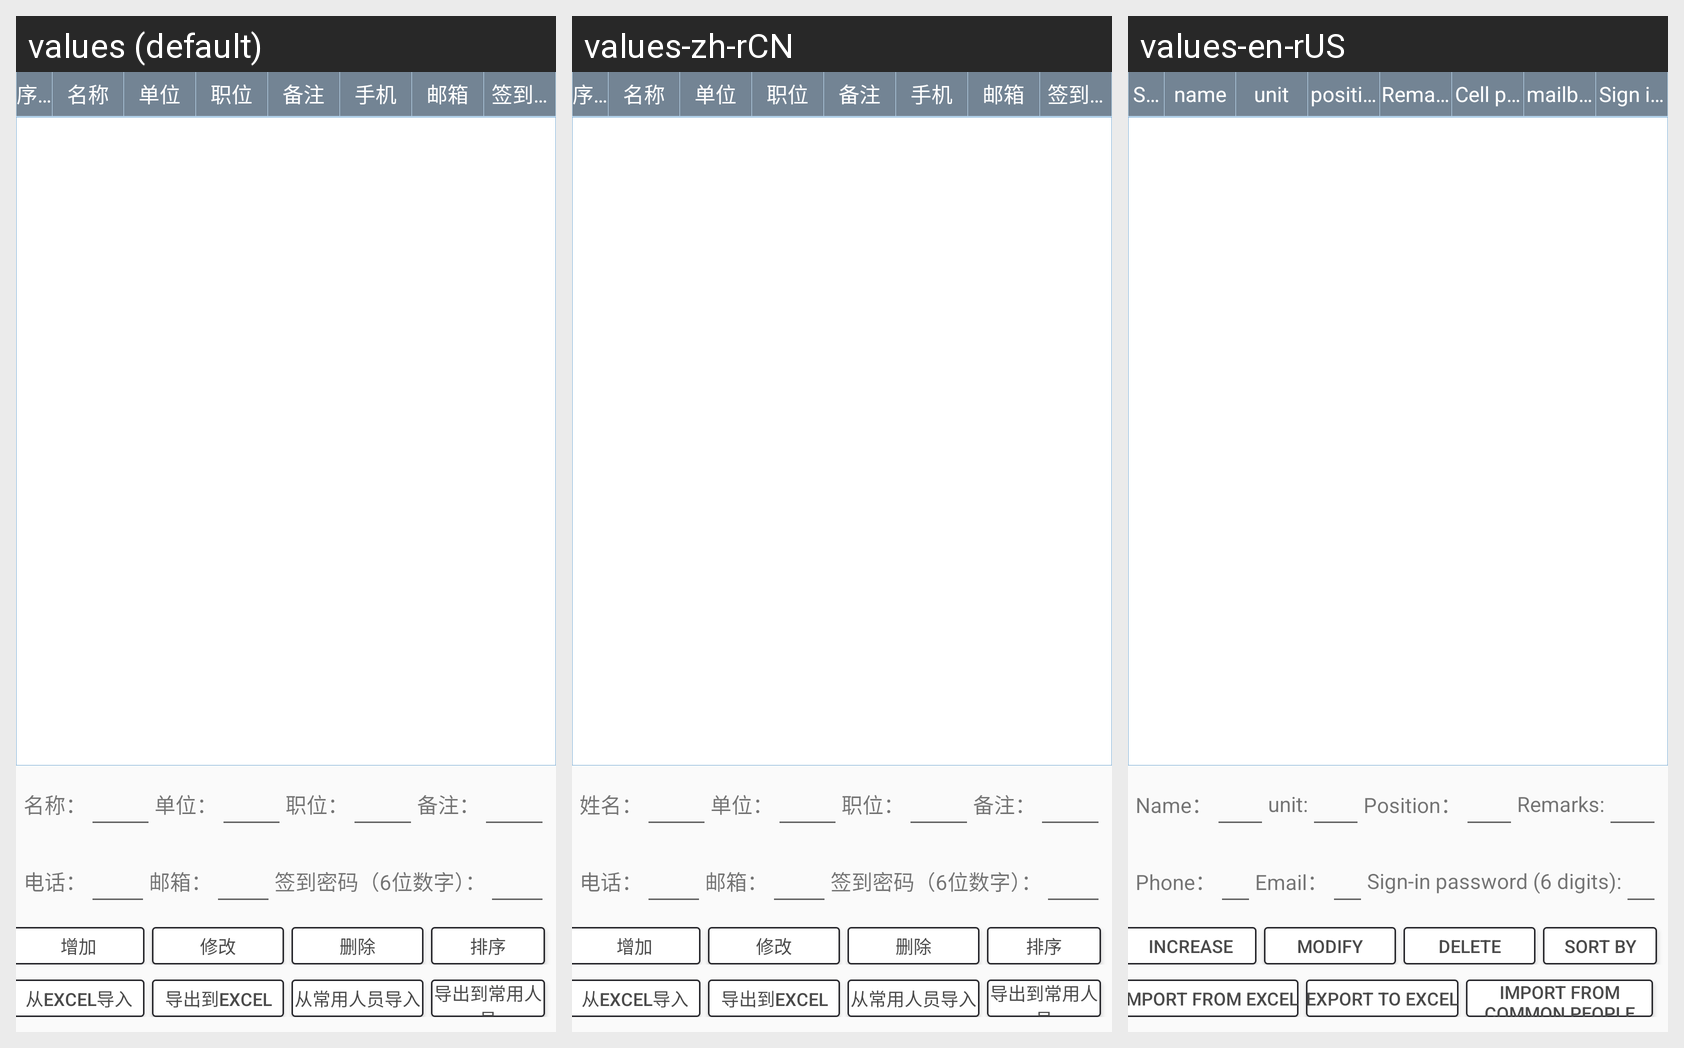

Locale-by-locale string values for the Android screen shown in this grid:
Android screen res/layout/admin_fragment_member.xml rendered under 3 locales, left to right: values (default), values-zh-rCN, values-en-rUS. Device: Nexus 5 (rendered at 1080×1920; each locale shown at half size, 540×960, under a caption strip naming it); theme AppTheme.
Strings drawn on this screen, with the default value and each locale's value (text and hints the layout hard-codes, and strings that could not be matched under every locale, appear in the picture but are not listed):

name_
  values: 名称：
  values-zh-rCN: 姓名：
  values-en-rUS: Name：

unit_
  values: 单位：
  values-zh-rCN: 单位：  [not translated; the default value is used]
  values-en-rUS: unit:

position_
  values: 职位：
  values-zh-rCN: 职位：
  values-en-rUS: Position：

remarks_
  values: 备注：
  values-zh-rCN: 备注：  [not translated; the default value is used]
  values-en-rUS: Remarks:

phone_
  values: 电话：
  values-zh-rCN: 电话：
  values-en-rUS: Phone：

email_
  values: 邮箱：
  values-zh-rCN: 邮箱：
  values-en-rUS: Email：

single_pwd_
  values: 签到密码（6位数字）：
  values-zh-rCN: 签到密码（6位数字）：  [not translated; the default value is used]
  values-en-rUS: Sign-in password (6 digits):

increase
  values: 增加
  values-zh-rCN: 增加  [not translated; the default value is used]
  values-en-rUS: increase

modify
  values: 修改
  values-zh-rCN: 修改
  values-en-rUS: modify

delete
  values: 删除
  values-zh-rCN: 删除
  values-en-rUS: delete

sort
  values: 排序
  values-zh-rCN: 排序  [not translated; the default value is used]
  values-en-rUS: Sort by

import_excel
  values: 从Excel导入
  values-zh-rCN: 从Excel导入
  values-en-rUS: Import from Excel

export_excel
  values: 导出到Excel
  values-zh-rCN: 导出到Excel
  values-en-rUS: Export to Excel

import_from_frequently
  values: 从常用人员导入
  values-zh-rCN: 从常用人员导入  [not translated; the default value is used]
  values-en-rUS: Import from common people

number
  values: 序号
  values-zh-rCN: 序号
  values-en-rUS: Serial number

name
  values: 名称
  values-zh-rCN: 名称
  values-en-rUS: name

unit
  values: 单位
  values-zh-rCN: 单位  [not translated; the default value is used]
  values-en-rUS: unit

position
  values: 职位
  values-zh-rCN: 职位  [not translated; the default value is used]
  values-en-rUS: position

remarks
  values: 备注
  values-zh-rCN: 备注  [not translated; the default value is used]
  values-en-rUS: Remarks

phone
  values: 手机
  values-zh-rCN: 手机  [not translated; the default value is used]
  values-en-rUS: Cell phone

email
  values: 邮箱
  values-zh-rCN: 邮箱  [not translated; the default value is used]
  values-en-rUS: mailbox

sign_in_password
  values: 签到密码
  values-zh-rCN: 签到密码  [not translated; the default value is used]
  values-en-rUS: Sign in password
